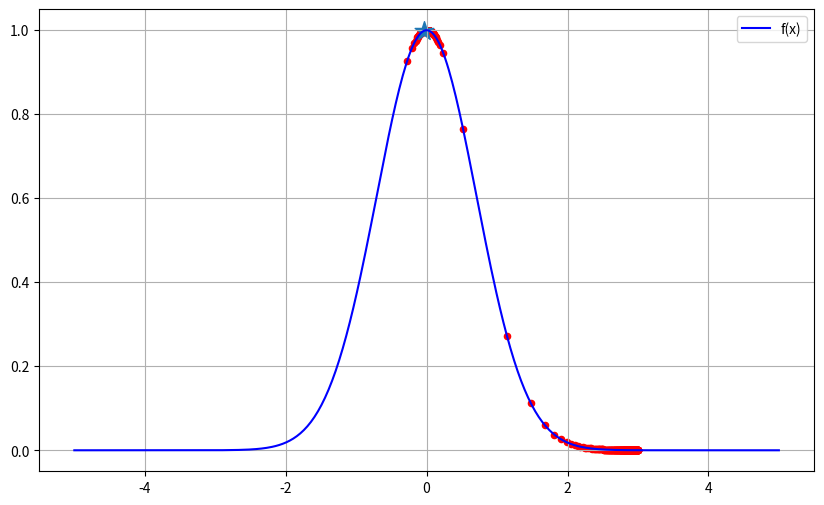

Here is the Python script that generated this plot:
import numpy as np
import matplotlib.pyplot as plt


def gradspusk(func=lambda x: np.exp(-x**2),
                    diffFunc=lambda x: -2*x*np.exp(-x**2),
                    x0=3,
                    speed=0.1,
                    epochs=1000):
    x = x0
    x_list = [x]
    y_list = [func(x)]
    
    for i in range(epochs):
        x = x + speed * diffFunc(x)
        x_list.append(x)
        y_list.append(func(x))
    
    return x_list, y_list


func = lambda x: np.exp(-x**2)
diffFunc = lambda x: -2*x*np.exp(-x**2)


x0 = 3
speed = 1
epochs = 500
x_list, y_list = gradspusk(func, diffFunc, x0, speed, epochs)


x = np.linspace(-5, 5, 400)
y = func(x)

plt.figure(figsize=(10, 6))
plt.plot(x, y, label='f(x)', color='blue')
plt.scatter(x_list, y_list, color='red',s=20)
plt.scatter(x_list[-1],y_list[-1],marker='*',s=200)
plt.legend()
plt.grid(True)
plt.show()

#Граничное значение параметра speed равно 1